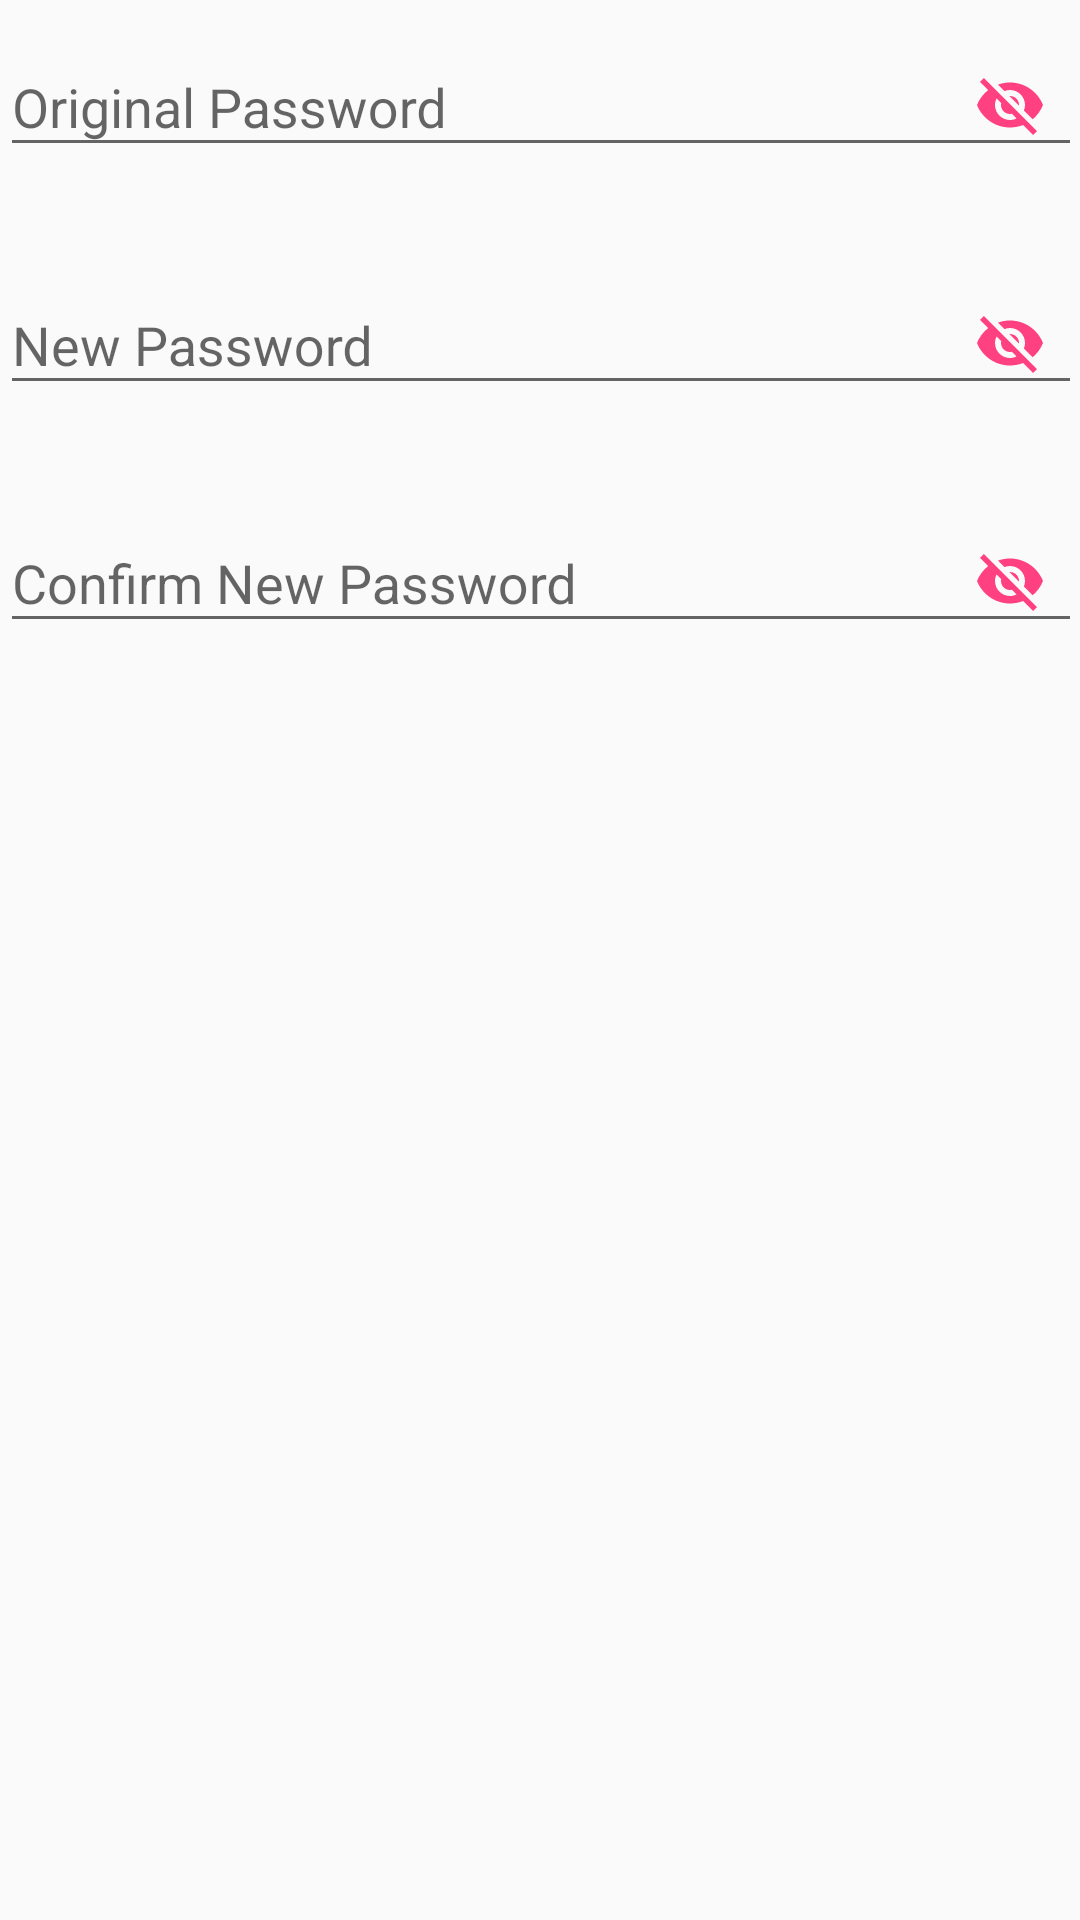

Produce the Android XML layout that renders to this screen, including the resource entries it uses.
<!-- AndroidManifest.xml: application theme AppTheme -->
<!-- res/layout/dialog_change_password.xml -->
<?xml version="1.0" encoding="utf-8"?>
<ScrollView xmlns:android="http://schemas.android.com/apk/res/android"
  xmlns:app="http://schemas.android.com/apk/res-auto"
  android:layout_width="match_parent"
  android:layout_height="match_parent"
  android:paddingTop="@dimen/activity_vertical_margin"
  android:paddingBottom="@dimen/activity_vertical_margin"
  android:paddingLeft="@dimen/activity_horizontal_margin"
  android:paddingRight="@dimen/activity_horizontal_margin"
  android:orientation="vertical">

  <LinearLayout
    android:layout_width="match_parent"
    android:layout_height="wrap_content"
    android:orientation="vertical">

    <android.support.design.widget.TextInputLayout
      android:id="@+id/original_password_layout"
      android:layout_width="match_parent"
      android:layout_height="wrap_content"
      app:errorEnabled="true"
      app:passwordToggleContentDescription="@string/password_visibility"
      app:passwordToggleDrawable="@drawable/ic_password_visibility_selector"
      app:passwordToggleEnabled="true"
      app:passwordToggleTint="@color/colorAccent">

      <android.support.design.widget.TextInputEditText
        android:id="@+id/original_password_text"
        android:layout_width="match_parent"
        android:layout_height="wrap_content"
        android:hint="@string/prompt_original_password"
        android:imeOptions="actionNext"
        android:inputType="textPassword"/>
    </android.support.design.widget.TextInputLayout>

    <android.support.design.widget.TextInputLayout
      android:id="@+id/new_password_layout"
      android:layout_width="match_parent"
      android:layout_height="wrap_content"
      app:errorEnabled="true"
      app:passwordToggleContentDescription="@string/password_visibility"
      app:passwordToggleDrawable="@drawable/ic_password_visibility_selector"
      app:passwordToggleEnabled="true"
      app:passwordToggleTint="@color/colorAccent">

      <android.support.design.widget.TextInputEditText
        android:id="@+id/new_password_text"
        android:layout_width="match_parent"
        android:layout_height="wrap_content"
        android:hint="@string/prompt_new_password"
        android:imeOptions="actionNext"
        android:inputType="textPassword"/>
    </android.support.design.widget.TextInputLayout>

    <android.support.design.widget.TextInputLayout
      android:id="@+id/new_confirm_password_layout"
      android:layout_width="match_parent"
      android:layout_height="wrap_content"
      app:errorEnabled="true"
      app:passwordToggleContentDescription="@string/password_visibility"
      app:passwordToggleDrawable="@drawable/ic_password_visibility_selector"
      app:passwordToggleEnabled="true"
      app:passwordToggleTint="@color/colorAccent">

      <android.support.design.widget.TextInputEditText
        android:id="@+id/new_confirm_password_text"
        android:layout_width="match_parent"
        android:layout_height="wrap_content"
        android:hint="@string/prompt_confirm_new_password"
        android:imeOptions="actionNext"
        android:inputType="textPassword"/>
    </android.support.design.widget.TextInputLayout>
  </LinearLayout>

</ScrollView>
<!-- resources referenced by this layout -->
<resources>
  <color name="colorAccent">#FF4081</color>
  <!-- drawable ic_password_visibility_selector (drawable) -->
  <?xml version="1.0" encoding="utf-8"?>
  <selector xmlns:android="http://schemas.android.com/apk/res/android">
    <item android:drawable="@drawable/ic_visibility_black_24dp" android:state_checked="true"/>
    <item android:drawable="@drawable/ic_visibility_off_black_24dp" android:state_checked="false"/>
  </selector>
  <string name="password_visibility">Show Password</string>
  <string name="prompt_confirm_new_password">Confirm New Password</string>
  <string name="prompt_new_password">New Password</string>
  <string name="prompt_original_password">Original Password</string>
  <style name="AppTheme" parent="Theme.AppCompat.Light.DarkActionBar">
          
          <item name="colorPrimary">@color/colorPrimary</item>
          <item name="colorPrimaryDark">@color/colorPrimaryDark</item>
          <item name="colorAccent">@color/colorAccent</item>
      </style>
  <!-- drawable ic_visibility_black_24dp (drawable) -->
  <vector xmlns:android="http://schemas.android.com/apk/res/android"
    android:autoMirrored="true"
    android:height="24dp"
    android:viewportHeight="24.0"
    android:viewportWidth="24.0"
    android:width="24dp">
    <path
      android:fillColor="#FF000000"
      android:pathData="M12,4.5C7,4.5 2.73,7.61 1,12c1.73,4.39 6,7.5 11,7.5s9.27,-3.11 11,-7.5c-1.73,-4.39 -6,-7.5 -11,-7.5zM12,17c-2.76,0 -5,-2.24 -5,-5s2.24,-5 5,-5 5,2.24 5,5 -2.24,5 -5,5zM12,9c-1.66,0 -3,1.34 -3,3s1.34,3 3,3 3,-1.34 3,-3 -1.34,-3 -3,-3z"/>
  </vector>
  <!-- drawable ic_visibility_off_black_24dp (drawable) -->
  <vector xmlns:android="http://schemas.android.com/apk/res/android"
    android:height="24dp"
    android:viewportHeight="24.0"
    android:viewportWidth="24.0"
    android:width="24dp">
    <path
      android:fillColor="#FF000000"
      android:pathData="M12,7c2.76,0 5,2.24 5,5 0,0.65 -0.13,1.26 -0.36,1.83l2.92,2.92c1.51,-1.26 2.7,-2.89 3.43,-4.75 -1.73,-4.39 -6,-7.5 -11,-7.5 -1.4,0 -2.74,0.25 -3.98,0.7l2.16,2.16C10.74,7.13 11.35,7 12,7zM2,4.27l2.28,2.28 0.46,0.46C3.08,8.3 1.78,10.02 1,12c1.73,4.39 6,7.5 11,7.5 1.55,0 3.03,-0.3 4.38,-0.84l0.42,0.42L19.73,22 21,20.73 3.27,3 2,4.27zM7.53,9.8l1.55,1.55c-0.05,0.21 -0.08,0.43 -0.08,0.65 0,1.66 1.34,3 3,3 0.22,0 0.44,-0.03 0.65,-0.08l1.55,1.55c-0.67,0.33 -1.41,0.53 -2.2,0.53 -2.76,0 -5,-2.24 -5,-5 0,-0.79 0.2,-1.53 0.53,-2.2zM11.84,9.02l3.15,3.15 0.02,-0.16c0,-1.66 -1.34,-3 -3,-3l-0.17,0.01z"/>
  </vector>
  <color name="colorPrimary">#3F51B5</color>
  <color name="colorPrimaryDark">#303F9F</color>
</resources>
